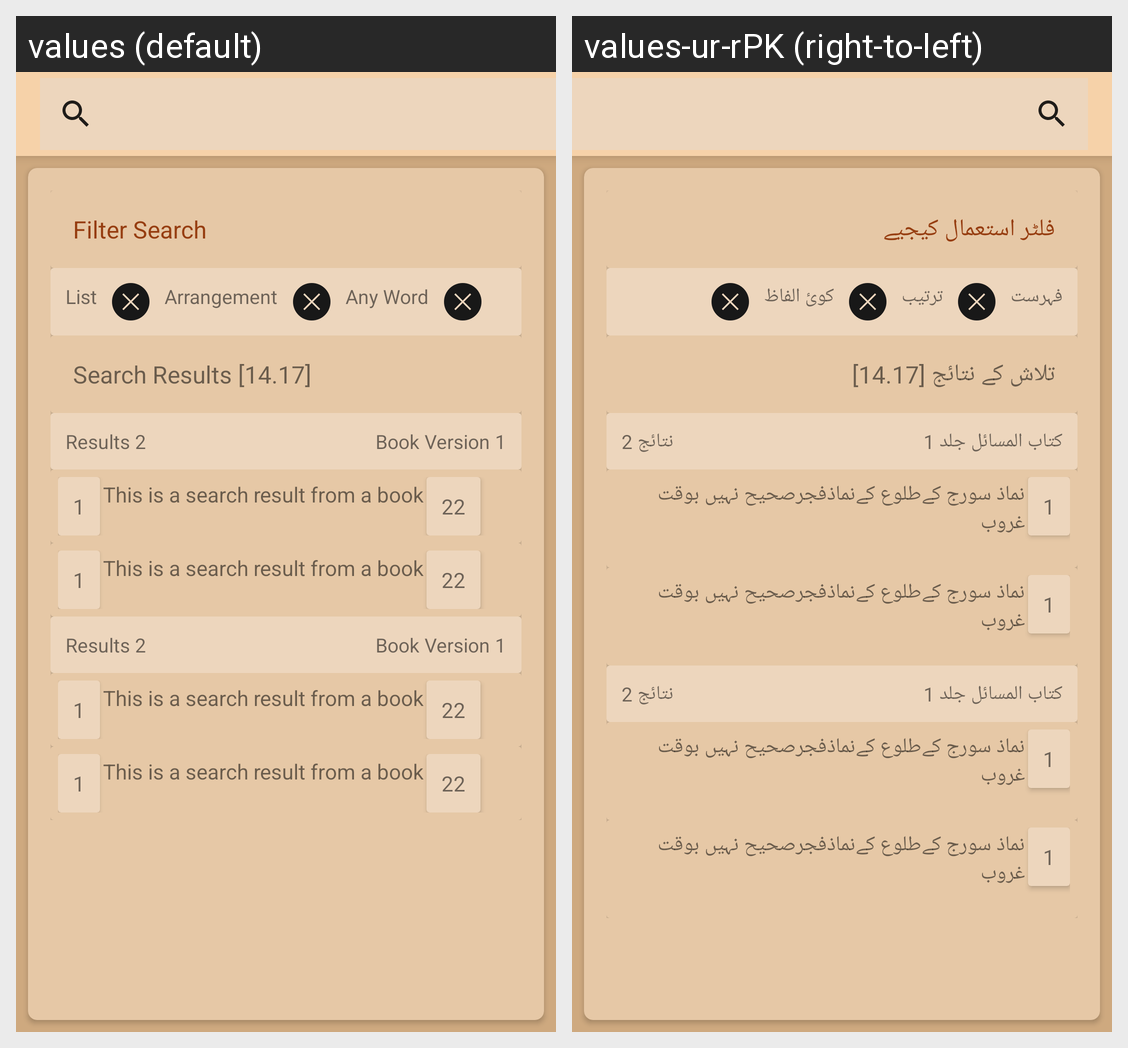

This grid shows one Android layout under two languages. Give, for every string resource on the screen, its name, the default text and each shown locale's text.
Android screen res/layout/activity_search_results.xml rendered under 2 locales, left to right: values (default), values-ur-rPK (right-to-left). Device: Nexus 5 (rendered at 1080×1920; each locale shown at half size, 540×960, under a caption strip naming it); theme AppTheme.
Strings drawn on this screen, with the default value and each locale's value (text and hints the layout hard-codes, and strings that could not be matched under every locale, appear in the picture but are not listed):

filter_title
  values: Filter Search
  values-ur-rPK: فلٹر استعمال کیجیے

filter_list
  values: List
  values-ur-rPK: فہرست

filter_arrangement
  values: Arrangement
  values-ur-rPK: ترتیب

filter_any_word
  values: Any Word
  values-ur-rPK: کوئ الفاظ

filter_search_results
  values: Search Results [14.17]
  values-ur-rPK: تلاش کے نتائج [14.17]

filter_book_name
  values: Book Version 1
  values-ur-rPK: کتاب المسائل جلد 1

filter_book_results
  values: Results 2
  values-ur-rPK: نتائج 2

filter_book_result_list
  values: This is a search result from a book
  values-ur-rPK: نماذ سورج کےطلوع کےنماذفجرصحیح نہیں بوقت غروب
